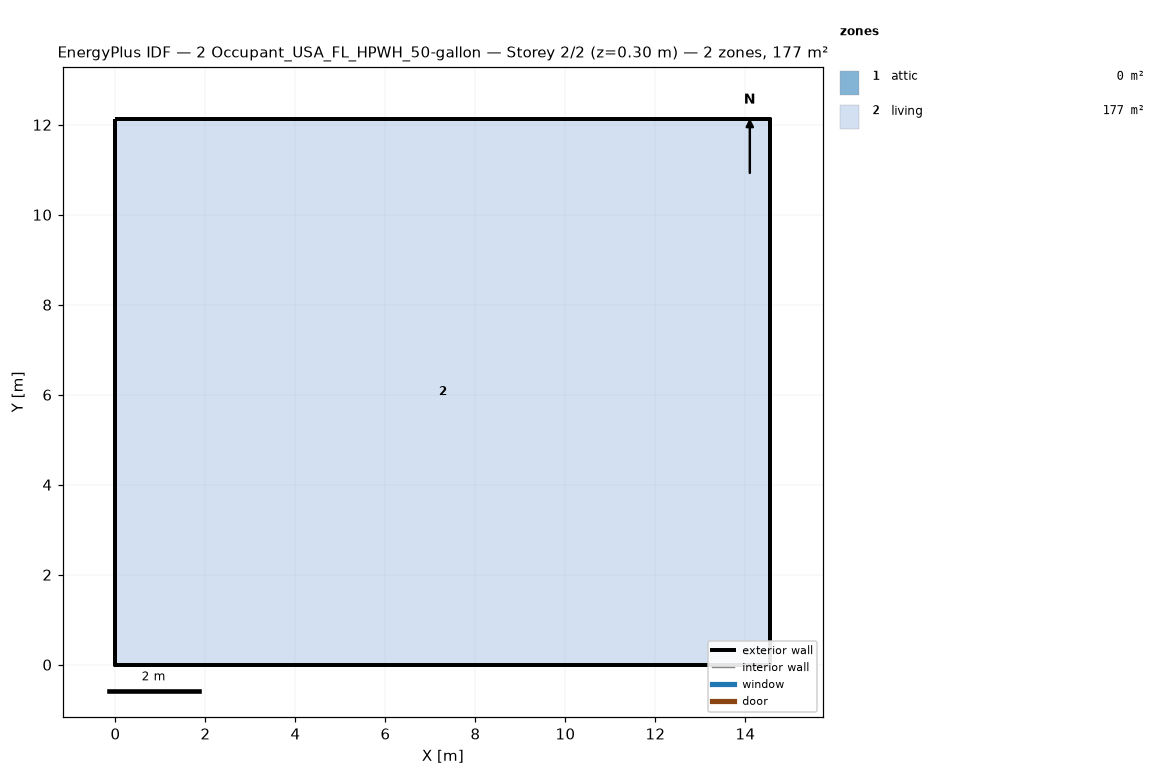
=== STOREY PLAN SPEC (per zone: floor XY polygon, exterior-wall plan segments, windows/doors) ===
zone 1: attic  (0.0 m²)
  exterior wall: (14.55, 0.00) – (14.55, 12.13) – (14.55, 6.06)  [18.2 m]
  exterior wall: (0.00, 12.13) – (0.00, 0.00) – (0.00, 6.06)  [18.2 m]
zone 2: living  (176.5 m²)
  floor: (0.00, 0.00) (0.00, 12.13) (14.55, 12.13) (14.55, 0.00)
  exterior wall: (0.00, 0.00) – (14.55, 0.00)  [14.6 m]
  exterior wall: (14.55, 0.00) – (14.55, 12.13)  [12.1 m]
  exterior wall: (14.55, 12.13) – (0.00, 12.13)  [14.6 m]
  exterior wall: (0.00, 12.13) – (0.00, 0.00)  [12.1 m]

=== DERIVED (storey summary) ===
Building: 2 Occupant_USA_FL_HPWH_50-gallon
Storey: 2 of 2  (floor level z = 0.30 m)
Storey gross floor area: 176.5 m²
Zones on this storey: 2
  - attic: floor 0.0 m²; exterior wall 36.4 m (24.5 m²); WWR 0.0%
  - living: floor 176.5 m²; exterior wall 53.4 m (146.4 m²); WWR 0.0%
Zone adjacency: (none detected)